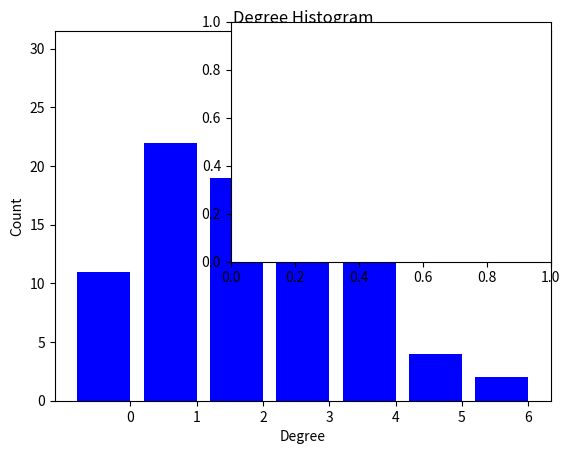

Here is the Python script that generated this plot: (Note: this script raises an exception after producing the figure.)
#!/usr/bin/env python
"""
================
Degree histogram
================

Draw degree histogram with matplotlib.
Random graph shown as inset
"""
import collections
import matplotlib.pyplot as plt
import networkx as nx

G = nx.gnp_random_graph(100, 0.02)

degree_sequence = sorted([d for n, d in G.degree()], reverse=True)  # degree sequence
# print "Degree sequence", degree_sequence
degreeCount = collections.Counter(degree_sequence)
deg, cnt = zip(*degreeCount.items())

fig, ax = plt.subplots()
plt.bar(deg, cnt, width=0.80, color='b')

plt.title("Degree Histogram")
plt.ylabel("Count")
plt.xlabel("Degree")
ax.set_xticks([d + 0.4 for d in deg])
ax.set_xticklabels(deg)

# draw graph in inset
plt.axes([0.4, 0.4, 0.5, 0.5])
Gcc = sorted(nx.connected_component_subgraphs(G), key=len, reverse=True)[0]
pos = nx.spring_layout(G)
plt.axis('off')
nx.draw_networkx_nodes(G, pos, node_size=20)
nx.draw_networkx_edges(G, pos, alpha=0.4)

plt.show()
